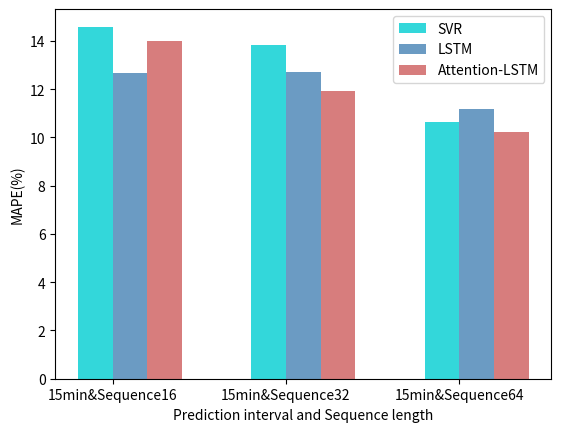

This figure's Python source:
import matplotlib.pyplot as plt
import numpy as np
# 构建数据
x_data = ['15min&Sequence16', '15min&Sequence32','15min&Sequence64']
# y_data = [14.91, 10.44, 10.15]
# y_data2 = [12.79, 10.22, 9.74]
# y_data3 = [17.43, 13.92, 11.98]
y_data = [12.68, 12.71, 11.17]
y_data2 = [13.98, 11.92, 10.22]
y_data3 = [14.59, 13.82, 10.65]
bar_width=0.2

x = range(len(x_data))
# 将X轴数据改为使用range(len(x_data), 就是0、1、2...
plt.bar(x,y_data3 , label='SVR',
    color='#00CED1', alpha=0.8, width=bar_width)
plt.bar([i + 0.2 for i in x],y_data , label='LSTM',
    color='steelblue', alpha=0.8, width=bar_width)
# 将X轴数据改为使用np.arange(len(x_data))+bar_width,
# 就是bar_width、1+bar_width、2+bar_width...这样就和第一个柱状图并列了
plt.bar([i + 0.4 for i in x],y_data2,
    label='Attention-LSTM', color='indianred', alpha=0.8, width=bar_width)

plt.xticks([i + 0.1 for i in x], x_data)
# 为两条坐标轴设置名称
plt.xlabel("Prediction interval and Sequence length")
plt.ylabel("MAPE(%)")
# 显示图例
plt.legend()
plt.show()